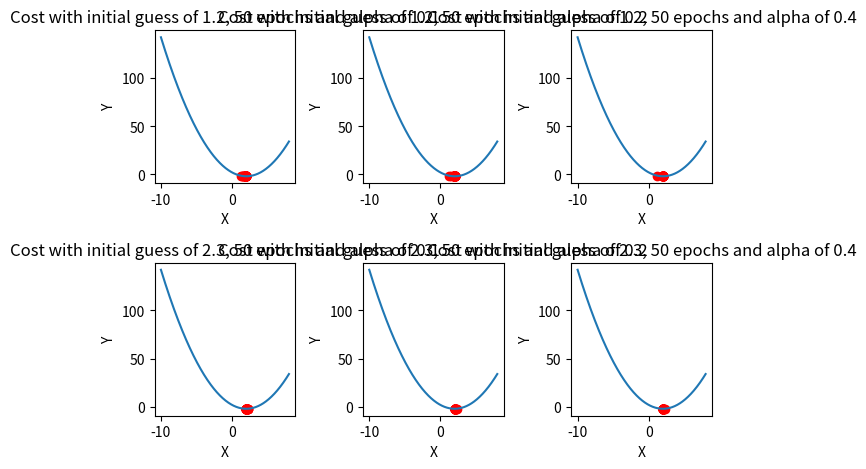

Here is the Python script that generated this plot:
import matplotlib.pyplot as plt
import matplotlib.gridspec as gridspec
import numpy as np

# Used to switch between the two functions to use - True will use a concave/
# convex function and False will use a sinusoidal. This is used for switching
# between applying SGD on a function that always converges to the same global
# minima and one that will converge based on inital conditions to a local
# minima.
USE_CONCAVE = True

# Simple parabola
def func_y_concave(x):
    y = x**2 - 4*x + 2
    return y

# Derivative of the func_y defined above
def cost_function_concave(x):
    cost = 2*x - 4
    return cost

# Define another function which does not have concavity. This illustrates the 
# importance of the initial guess in SGD
def func_y_sine(x):
    y = np.sin(x) 
    return y

# Derivative of the above function
def cost_function_sine(x):
    cost = np.cos(x)
    return cost


# Performs stochastic gradient descent using the above defined cost function
# Liberally stolen from:
# https://medium.com/@rrfd/what-is-a-cost-function-gradient-descent-examples-with-python-16273460d634
def gradient_descent(initial_guess, learning_rate, epoch):
    x_gd = []
    y_gd = []
    
    x_gd.append(initial_guess)
    if USE_CONCAVE:
        y_gd.append(func_y_concave(initial_guess))
    else:
        y_gd.append(func_y_sine(initial_guess))
    previous_x = initial_guess
    for i in range(epoch):
        current_x = 0
        current_y = 0
        if USE_CONCAVE:
            current_x = previous_x - learning_rate * (cost_function_concave(previous_x))
            current_y = func_y_concave(current_x)
        else:
            current_x = previous_x - learning_rate * (cost_function_sine(previous_x))
            current_y = func_y_sine(current_x)

        x_gd.append(current_x)
        y_gd.append(current_y)

        previous_x = current_x

    return x_gd, y_gd

# Initial guesses to apply for SGD
initial_guesses = [1.2, 2.3]

# Learning rates to apply for SGD
learning_rates = [0.1, 0.2, 0.4]

# Number of epochs to apply for SGD
num_epochs = 50

# Configure the plot figure. Note the subplot for each initial guess and
# learning rate
gs = gridspec.GridSpec(len(initial_guesses), len(learning_rates))
fig = plt.figure(tight_layout=True)

# Loop over each initial guess and learning rate and run SGD and plot it
for i in range(len(initial_guesses)):
    for j in range(len(learning_rates)):
        # Add this subpot
        ax = fig.add_subplot(gs[i, j])

        # Grab the initial guess and learning rate
        learning_rate = learning_rates[j]
        initial_guess = initial_guesses[i]

        # Run SGD and grab the x, y array of length num_epochs
        x_gd, y_gd = gradient_descent(initial_guess, learning_rate, num_epochs)
        
        # Grab the x,y values for the function under consideration
        x = np.linspace(-10, 8, 500)
        y = 0
        if USE_CONCAVE:
            y = [func_y_concave(val) for val in x]
        else:
            y = [func_y_sine(val) for val in x]

        ax.plot(x, y)
        ax.scatter(x_gd, y_gd, color='red')

        ax.set(xlabel='X', ylabel='Y', 
               title='Cost with initial guess of {}, {} epochs and alpha of {}'
                     .format(initial_guess, num_epochs, learning_rate))

plt.show()

